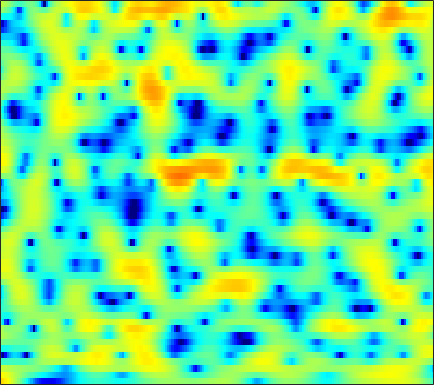

Data behind this chart, as committed beside it:
7.4727, 6.9866, 6.2548, 5.4392, 4.7703, 3.781, 2.6795, 1.7774, 0.47016, -0.97683, -2.5364, -3.8352, -5.6956, -7.6601, -9.2365, -11.366, -13.446, -14.748, -16.01, -16.868, -17.268, -17.486, -17.738, -17.822
5.902, 5.516, 4.966, 4.38, 3.917, 3.267, 2.591, 2.068, 1.353, 0.6301, -0.09676, -0.6321, -1.338, -2.029, -2.534, -3.184, -3.822, -4.297, -4.914, -5.555, -6.21, -6.713, -7.38, -8.062
3.279, 3.048, 2.76, 2.477, 2.271, 2.009, 1.752, 1.57, 1.339, 1.118, 0.9215, 0.7775, 0.5889, 0.4092, 0.2662, 0.07076, -0.1424, -0.3236, -0.6117, -0.9662, -1.397, -1.795, -2.409, -3.154
-3.341, -3.316, -3.26, -3.163, -3.094, -3.019, -3.027, -3.054, -3.127, -3.2, -3.168, -3.036, -2.678, -2.131, -1.634, -0.9196, -0.2044, 0.3, 0.8885, 1.373, 1.753, 1.958, 2.139, 2.243
-19.24, -24.23, -17.07, -12.17, -9.962, -8.215, -7.473, -7.433, -8.141, -9.929, -13.47, -18.86, -24.28, -12.73, -8.589, -4.947, -2.437, -0.9887, 0.5209, 1.681, 2.555, 3.067, 3.575, 3.905
-4.843, -5.041, -4.977, -4.66, -4.363, -3.95, -3.67, -3.525, -3.487, -3.533, -3.533, -3.455, -3.187, -2.663, -2.122, -1.241, -0.3054, 0.3794, 1.204, 1.905, 2.465, 2.796, 3.103, 3.248
0.0572, -0.1583, -0.3933, -0.5819, -0.7061, -0.8442, -0.9897, -1.087, -1.219, -1.333, -1.417, -1.44, -1.395, -1.254, -1.112, -0.8335, -0.4861, -0.1795, 0.2506, 0.6893, 1.085, 1.32, 1.557, 1.68
2.164, 1.845, 1.437, 1.056, 0.8013, 0.4663, 0.1429, -0.1391, -0.5432, -1.034, -1.621, -2.12, -2.809, -3.414, -3.701, -3.736, -3.295, -2.734, -1.809, -0.8833, -0.02877, 0.4839, 0.9991, 1.321
2.146, 1.448, 0.6895, 0.2726, 0.1824, 0.2812, 0.4256, 0.4819, 0.3776, -0.0104, -0.8404, -1.842, -3.883, -7.222, -11.55, -25.77, -11.71, -6.809, -2.969, -0.5297, 1.069, 1.901, 2.592, 2.896
-3.96, -7.109, -14.42, -17.62, -10.46, -5.571, -2.781, -1.44, -0.2603, 0.3862, 0.6434, 0.6101, 0.3417, -0.03759, -0.2517, -0.263, 0.09226, 0.5442, 1.29, 2.039, 2.642, 2.959, 3.195, 3.16
-4.125, -4.68, -5.13, -5.005, -4.46, -3.404, -2.26, -1.445, -0.5565, 0.1071, 0.5758, 0.8243, 1.012, 1.096, 1.109, 1.112, 1.126, 1.139, 1.162, 1.178, 1.186, 1.189, 1.152, 1.084
-3.777, -3.261, -2.577, -1.861, -1.325, -0.6087, 0.06908, 0.5259, 1.073, 1.469, 1.715, 1.808, 1.815, 1.686, 1.498, 1.141, 0.6821, 0.2942, -0.2648, -0.8195, -1.278, -1.542, -1.706, -1.636
-4.612, -3.423, -1.976, -0.6997, 0.153, 1.124, 1.927, 2.406, 2.873, 3.174, 3.271, 3.2, 2.919, 2.435, 1.932, 1.043, -0.1066, -1.165, -2.841, -4.862, -7.215, -8.907, -10.06, -8.947
-7.151, -5.144, -2.759, -0.7975, 0.4203, 1.739, 2.735, 3.282, 3.768, 3.975, 3.952, 3.759, 3.277, 2.527, 1.798, 0.5764, -0.9732, -2.374, -4.556, -7.222, -10.28, -12.61, -14.38, -12.74
-7.192, -4.623, -1.944, 0.08514, 1.266, 2.48, 3.326, 3.757, 4.078, 4.126, 3.913, 3.616, 3.005, 2.138, 1.324, 0.0211, -1.565, -2.959, -5.115, -7.614, -10.33, -12.35, -13.9, -13.01
-0.1434, 0.5623, 1.502, 2.336, 2.849, 3.346, 3.621, 3.679, 3.573, 3.276, 2.792, 2.316, 1.577, 0.7178, -0.01708, -1.115, -2.371, -3.464, -5.176, -7.265, -9.841, -11.98, -14, -12.84
3.21, 3.434, 3.67, 3.801, 3.812, 3.672, 3.341, 2.951, 2.243, 1.339, 0.2687, -0.6014, -1.742, -2.692, -3.226, -3.697, -3.97, -4.137, -4.369, -4.632, -4.898, -5.049, -5.063, -4.831
4.616, 4.715, 4.725, 4.575, 4.334, 3.823, 3.067, 2.309, 0.9798, -0.7679, -3.066, -5.281, -9.089, -13.21, -13.48, -10.3, -7.485, -5.966, -4.542, -3.576, -2.901, -2.552, -2.217, -1.995
4.279, 4.43, 4.472, 4.311, 4.053, 3.503, 2.701, 1.927, 0.6391, -0.9961, -2.957, -4.641, -7.03, -8.799, -9.011, -7.879, -6.211, -5.053, -3.752, -2.744, -2.005, -1.588, -1.218, -1.05
3.133, 3.439, 3.642, 3.618, 3.447, 3.028, 2.383, 1.769, 0.8009, -0.3038, -1.464, -2.294, -3.248, -3.897, -4.11, -4.065, -3.703, -3.295, -2.684, -2.087, -1.578, -1.276, -1, -0.8893
2.704, 3.135, 3.487, 3.589, 3.503, 3.168, 2.592, 1.994, 0.9826, -0.2489, -1.669, -2.792, -4.194, -5.179, -5.437, -5.095, -4.262, -3.529, -2.61, -1.843, -1.261, -0.9674, -0.7464, -0.6849
2.838, 3.312, 3.758, 3.977, 3.99, 3.783, 3.301, 2.724, 1.631, 0.09261, -2.095, -4.358, -8.875, -18.66, -21.97, -10.58, -6.152, -4.14, -2.385, -1.324, -0.7634, -0.5949, -0.6407, -0.9206
1.43, 1.987, 2.616, 3.094, 3.331, 3.473, 3.383, 3.157, 2.606, 1.767, 0.658, -0.3345, -1.677, -2.672, -2.9, -2.458, -1.613, -1.002, -0.4182, -0.191, -0.3601, -0.7545, -1.654, -3.012
-2.767, -1.903, -0.8224, 0.1443, 0.7741, 1.475, 2.003, 2.283, 2.504, 2.548, 2.465, 2.342, 2.139, 1.962, 1.856, 1.76, 1.666, 1.546, 1.26, 0.7579, -0.03598, -0.8759, -2.409, -4.54
-8.971, -7.584, -5.853, -4.223, -3.066, -1.654, -0.4086, 0.3863, 1.285, 1.986, 2.5, 2.785, 3.039, 3.171, 3.192, 3.113, 2.91, 2.67, 2.208, 1.565, 0.7139, -0.06912, -1.292, -2.704
-15.73, -14.71, -12.46, -9.647, -7.561, -5.05, -2.94, -1.593, -0.1058, 1.094, 2.029, 2.57, 3.113, 3.453, 3.59, 3.619, 3.481, 3.268, 2.836, 2.238, 1.48, 0.81, -0.1983, -1.313
-23.49, -28.98, -19.81, -13.33, -10.02, -6.636, -4.04, -2.453, -0.7005, 0.6937, 1.799, 2.454, 3.116, 3.562, 3.763, 3.865, 3.778, 3.591, 3.191, 2.621, 1.89, 1.241, 0.2291, -0.9326
-11.53, -11.22, -10.11, -8.395, -6.935, -4.976, -3.147, -1.91, -0.4578, 0.768, 1.768, 2.386, 3.023, 3.466, 3.669, 3.772, 3.686, 3.502, 3.1, 2.524, 1.772, 1.099, 0.06772, -1.131
-7.986, -7.617, -6.776, -5.646, -4.681, -3.353, -2.062, -1.13, -0.02481, 0.9593, 1.785, 2.306, 2.867, 3.264, 3.445, 3.529, 3.429, 3.23, 2.79, 2.15, 1.322, 0.5844, -0.5186, -1.725
-9.935, -8.945, -7.02, -5.106, -3.846, -2.425, -1.245, -0.494, 0.3866, 1.146, 1.832, 2.281, 2.812, 3.226, 3.451, 3.604, 3.558, 3.366, 2.888, 2.137, 1.105, 0.1389, -1.408, -3.172
-14.3, -9.939, -5.887, -3.409, -2.178, -1.104, -0.4792, -0.2207, 0.04043, 0.3175, 0.7754, 1.256, 1.987, 2.733, 3.225, 3.709, 3.928, 3.897, 3.564, 2.864, 1.737, 0.5615, -1.548, -4.581
0.01067, 0.06743, 0.3225, 0.465, 0.3608, -0.1452, -1.2, -2.344, -4.37, -6.222, -6.282, -4.824, -2.405, -0.317, 0.9285, 2.175, 2.977, 3.308, 3.377, 3.025, 2.267, 1.455, 0.07673, -1.489
4.393, 4.124, 3.599, 2.801, 1.964, 0.4485, -1.726, -3.839, -7.729, -12.42, -13.13, -10.44, -6.875, -4.095, -2.386, -0.5475, 0.7719, 1.428, 1.858, 1.792, 1.255, 0.5884, -0.597, -1.894
6.142, 5.856, 5.218, 4.274, 3.346, 1.806, -0.1289, -1.815, -4.364, -7.076, -9.849, -11.38, -11.06, -8.043, -5.655, -3.048, -1.15, -0.1925, 0.5165, 0.6162, 0.07566, -0.8004, -2.753, -6.059
5.743, 5.484, 4.916, 4.088, 3.292, 1.985, 0.3862, -1.027, -3.262, -6.019, -9.443, -11.99, -12.28, -8.951, -6.499, -4.001, -2.236, -1.301, -0.5245, -0.2304, -0.3861, -0.798, -1.699, -2.921
4.282, 4.034, 3.543, 2.879, 2.276, 1.336, 0.27, -0.6008, -1.777, -2.918, -3.875, -4.334, -4.512, -4.173, -3.69, -2.911, -2.148, -1.64, -1.085, -0.7137, -0.5178, -0.4696, -0.5036, -0.5862
3.171, 2.884, 2.396, 1.808, 1.312, 0.6049, -0.125, -0.6762, -1.369, -1.987, -2.468, -2.727, -2.903, -2.897, -2.784, -2.508, -2.124, -1.802, -1.35, -0.9015, -0.4887, -0.209, 0.114, 0.3912
2.476, 2.059, 1.434, 0.7546, 0.2292, -0.4578, -1.113, -1.557, -2.11, -2.574, -2.948, -3.178, -3.393, -3.507, -3.506, -3.37, -3.054, -2.699, -2.103, -1.395, -0.6427, -0.08874, 0.6008, 1.195
1.632, 0.9307, -0.07646, -1.111, -1.852, -2.743, -3.479, -3.903, -4.321, -4.623, -4.913, -5.139, -5.511, -5.936, -6.243, -6.508, -6.357, -5.827, -4.617, -3.101, -1.544, -0.4494, 0.8504, 1.933
-0.18, -1.409, -3.251, -5.222, -6.677, -8.36, -9.35, -9.567, -9.254, -8.744, -8.37, -8.29, -8.66, -9.684, -11.11, -14.34, -18.96, -16.94, -10.67, -6.249, -3.083, -1.224, 0.7685, 2.336
-2.712, -4.624, -7.69, -11.47, -14.96, -21.54, -28.61, -23.02, -17.36, -13.96, -11.79, -10.81, -10.14, -10.17, -10.61, -11.48, -11.78, -10.81, -8.191, -5.287, -2.695, -1.017, 0.8808, 2.44
-3.806, -6.008, -9.668, -14.35, -18.5, -23.79, -24.01, -21.54, -17.49, -14.16, -11.7, -10.32, -8.993, -8.134, -7.648, -7.059, -6.337, -5.623, -4.393, -2.936, -1.39, -0.2354, 1.222, 2.53
-1.942, -3.624, -6.365, -9.742, -12.6, -15.89, -15.82, -13.98, -11.52, -9.492, -7.963, -7.127, -6.387, -5.942, -5.741, -5.532, -5.229, -4.831, -3.993, -2.818, -1.423, -0.3393, 1.062, 2.348
1.129, 0.3595, -0.7825, -1.978, -2.784, -3.595, -3.944, -3.944, -3.745, -3.493, -3.358, -3.435, -3.802, -4.552, -5.422, -6.989, -8.803, -9.677, -8.923, -6.493, -3.928, -2.251, -0.3701, 1.141
2.384, 2.252, 2.003, 1.721, 1.497, 1.221, 0.9724, 0.777, 0.5185, 0.1624, -0.3643, -0.904, -1.894, -3.334, -4.82, -7.559, -11.64, -15.12, -13.91, -9.393, -6.221, -4.548, -2.897, -1.654
1.465, 1.825, 2.243, 2.569, 2.732, 2.842, 2.807, 2.698, 2.428, 2.01, 1.422, 0.8693, -0.04537, -1.159, -2.095, -3.391, -4.541, -5.164, -5.541, -5.5, -5.346, -5.357, -5.717, -6.389
-1.493, -0.2977, 1.041, 2.032, 2.577, 3.049, 3.273, 3.301, 3.136, 2.784, 2.255, 1.745, 0.9298, 0.02122, -0.6868, -1.64, -2.503, -3.062, -3.658, -4.159, -4.745, -5.38, -6.793, -9.421
-4.411, -2.223, -0.1837, 1.19, 1.901, 2.519, 2.832, 2.877, 2.731, 2.352, 1.76, 1.18, 0.2478, -0.8483, -1.758, -3.01, -4.168, -4.821, -5.25, -5.179, -4.837, -4.554, -4.236, -3.994
-1.968, -1.034, 0.04468, 0.857, 1.289, 1.639, 1.74, 1.661, 1.39, 0.9138, 0.2305, -0.4351, -1.556, -3.032, -4.48, -7.013, -10.56, -13.73, -14.22, -10.11, -6.687, -4.79, -2.843, -1.325
-0.4944, -0.307, -0.08466, 0.05342, 0.0799, -0.01687, -0.2589, -0.5357, -0.9957, -1.544, -2.176, -2.707, -3.526, -4.566, -5.542, -7.2, -9.242, -10.56, -10.38, -7.869, -5.053, -3.222, -1.227, 0.3857
-1.36, -1.471, -1.66, -1.925, -2.207, -2.714, -3.378, -3.966, -4.859, -5.714, -6.326, -6.515, -6.437, -6.121, -5.827, -5.431, -4.994, -4.538, -3.706, -2.602, -1.336, -0.3589, 0.8786, 1.965
-3.939, -4.118, -4.376, -4.723, -5.095, -5.804, -6.888, -8.018, -10.15, -13.16, -16.22, -15.94, -12.44, -9.149, -7.247, -5.244, -3.639, -2.61, -1.376, -0.2477, 0.7861, 1.492, 2.345, 3.072
-8.064, -8.094, -8.015, -7.909, -7.896, -8.107, -8.706, -9.494, -11.05, -13.26, -15.23, -14.71, -11.62, -8.399, -6.394, -4.164, -2.358, -1.225, 0.05985, 1.133, 2.026, 2.587, 3.192, 3.65
-14.91, -14.97, -13.47, -11.5, -10.31, -9.234, -8.614, -8.39, -8.21, -8.015, -7.564, -6.948, -5.768, -4.325, -3.199, -1.754, -0.4333, 0.4553, 1.492, 2.338, 3.013, 3.408, 3.772, 3.939
-18.55, -19.83, -15.14, -11.52, -9.869, -8.482, -7.699, -7.285, -6.803, -6.116, -5.17, -4.324, -3.096, -1.842, -0.9144, 0.2214, 1.22, 1.87, 2.611, 3.223, 3.694, 3.948, 4.139, 4.11
-4.888, -5.322, -5.548, -5.646, -5.783, -6.322, -7.376, -8.38, -9.409, -8.809, -6.665, -4.876, -2.779, -1.117, -0.1302, 0.8859, 1.601, 1.99, 2.365, 2.689, 3.003, 3.243, 3.536, 3.721
1.159, 0.5448, -0.2974, -1.27, -2.18, -3.856, -6.364, -9.214, -15.01, -14.1, -8.154, -5.258, -2.655, -1.003, -0.2575, 0.2043, 0.15, -0.1722, -0.8375, -1.462, -1.458, -0.8919, 0.3081, 1.533
3.027, 2.492, 1.748, 0.9599, 0.2942, -0.6651, -1.666, -2.369, -2.948, -2.929, -2.352, -1.746, -1.007, -0.5709, -0.5283, -0.941, -2.027, -3.446, -6.598, -13.07, -22.55, -11.28, -5.262, -1.987
